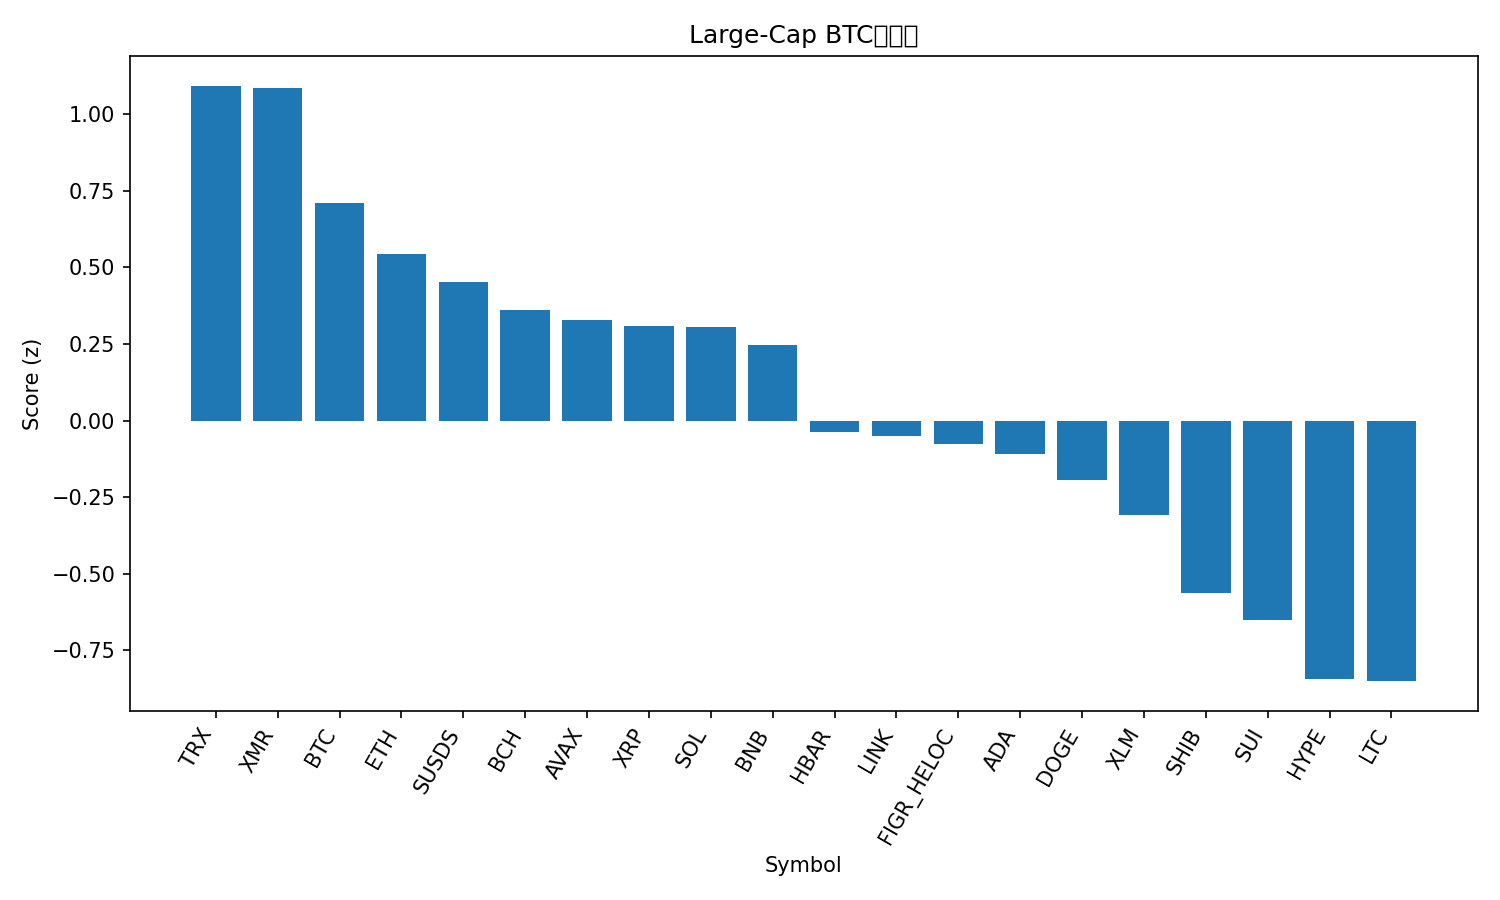

The table this chart was drawn from, first rows:
rank, name, symbol, price_btc, price_usd, pct_1h_btc, pct_24h_btc, pct_7d_btc, market_cap_rank, market_cap_usd, volume_usd, score
1, TRON, TRX, 3.1e-06, 0.2756, 0.03931, 2.453, -3.247, 9, 26097934270, 489558755, 1.092
2, Monero, XMR, 0.004594, 409.1, 0.2026, 0.0501, 8.339, 25, 7547374825, 112136449, 1.083
3, Bitcoin, BTC, 1.0, 88956, 0.0, 0.0, 0.0, 1, 1776494839512, 44716460610, 0.7094
4, Ethereum, ETH, 0.03457, 3078, -0.2204, -0.04853, 1.584, 2, 371585259868, 11774854884, 0.5434
5, sUSDS, SUSDS, 1.201e-05, 1.069, -0.237, 0.3333, -2.67, 35, 4595347735, 5719216, 0.4504
6, Bitcoin Cash, BCH, 0.006404, 570.2, -0.3619, 0.1836, -1.27, 15, 11389592311, 231135386, 0.3608
7, Avalanche, AVAX, 0.0001462, 13.01, 0.002159, -1.449, -1.147, 32, 5587851189, 206160491, 0.328
8, XRP, XRP, 2.238e-05, 1.99, -0.1646, -0.7692, -1.942, 5, 120309554867, 1370817868, 0.3098
9, Solana, SOL, 0.001467, 130.6, -0.2604, -0.8031, 0.6771, 7, 73405110896, 2487978319, 0.3067
10, BNB, BNB, 0.009928, 884, -0.4277, -0.2677, -0.2992, 4, 121914313292, 961448827, 0.2462
11, Hedera, HBAR, 1.35e-06, 0.1202, -0.1718, -1.298, -9.568, 33, 5109529278, 76038586, -0.03737
12, Chainlink, LINK, 0.0001512, 13.46, -0.4348, -1.398, -2.19, 19, 9385174450, 315937868, -0.04906
13, Figure Heloc, FIGR_HELOC, 1.109e-05, 1.0, 0.0, -3.096, -3.283, 12, 14152268387, 742054, -0.07495
14, Cardano, ADA, 4.48e-06, 0.3993, -0.2046, -2.32, -4.177, 11, 14641406077, 459569154, -0.1091
15, Dogecoin, DOGE, 1.52e-06, 0.1353, -0.5161, -1.801, -2.144, 10, 22716890797, 592661422, -0.1954
16, Stellar, XLM, 2.6e-06, 0.2318, -0.518, -2.197, -3.109, 26, 7499223472, 76954059, -0.3083
17, Shiba Inu, SHIB, 9.0729e-11, 8.08e-06, -0.8631, -2.036, -3.274, 34, 4759752829, 84513152, -0.5616
18, Sui, SUI, 1.782e-05, 1.59, -1.651, -0.05804, 1.612, 31, 5928177066, 546968315, -0.6517
19, Hyperliquid, HYPE, 0.0003225, 28.71, -1.773, -0.2191, -0.3097, 24, 7783691825, 182317659, -0.8427
20, Litecoin, LTC, 0.0008859, 78.88, -1.193, -2.239, -2.558, 30, 6047885043, 309197091, -0.8499
21, Zcash, ZEC, 0.004535, 403.8, -2.006, -6.527, 16.46, 27, 6657264239, 687759256, -1.813
